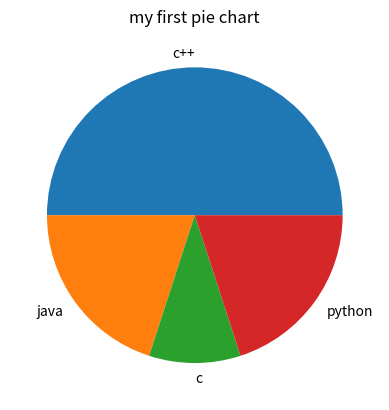

Reproduce this figure in Python.
import pandas as pd
import numpy as np
import matplotlib.pyplot as plt

x=np.linspace(0,10,50)
y=np.sin(x)
# print(x)
# plt.plot(x,y,color="red",linestyle="--",marker="o", label="sin(x)")

# plt.title("My first graph")
# plt.xlabel("x-axis")
# plt.ylabel("y-axis")
# plt.legend()
# plt.grid(True)
# plt.show()
# students=["Nats","Bob","Babar"]
# scores=[100,200,300]
# plt.bar(students,scores, color="orange",label="NATS GRAPH")
# plt.legend()
# plt.title("first bar graph")
# plt.xlabel("x-axis")
# plt.ylabel("y-axis")
# plt.show()
# np.random.seed(42)
# x=np.random.randn(50)
# y=np.random.randn(50)
# plt.scatter(x,y,color="green")
# plt.title("Scatter plot")
# plt.xlabel("Feature 1")
# plt.ylabel("Feature 2")
# plt.show()

# data=np.random.randn(1000)
# plt.hist(data,bins=30,color="skyblue",edgecolor="black")
# plt.show()
labels=["c++","java","c","python"]
sizes=[50,20,10,20]
plt.pie(sizes,labels=labels)
plt.title("my first pie chart")
plt.show()
